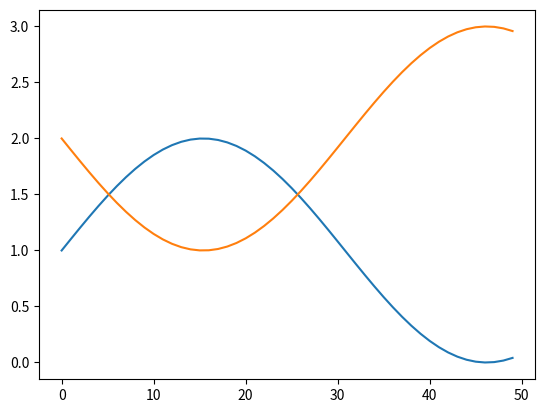
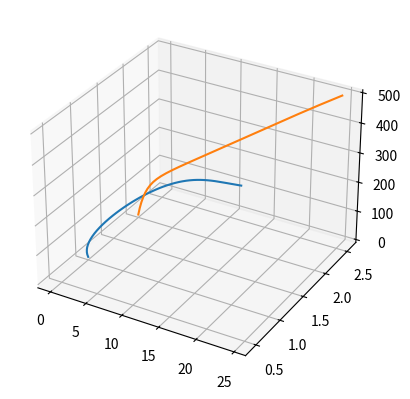

The matplotlib source for these figures, in order:
# -*- coding: utf-8 -*-
"""
Created on Wed Aug 14 11:51:24 2019

This game is a game played between two drones. 
Where each drone attempts to track its own reference track and avoid each other
[redacted]
"""
import numpy as np
import matplotlib.pyplot as plt
from mpl_toolkits import mplot3d
plt.close('all')
# drone cost functions
N = 2;
T = 50;
A = np.eye(2); B = 0.48*np.eye(2);
ref1 = np.zeros((2,T)); ref2 = np.zeros((2,T));
ref1[0,:] = np.linspace(0, T, T,endpoint = False);
ref2[0,:] = np.linspace(0, T, T, endpoint = False);
ref1[1,:] = np.sin(np.linspace(0,T/10., T)) + 1.;
ref2[1,:] = -np.sin(np.linspace(0,T/10., T)) +2.;

plt.figure();

plt.plot(ref1[0,:], ref1[1,:]);
plt.plot(ref2[0,:], ref2[1,:]);
plt.show();

#---------- game ------------------
subStep  = 10;
x = np.zeros((2*N,T*subStep));
DW = np.eye(2*N);

DW[0:2, 0:2] = (A + A.T- B - B.T); # 
DW[0:2, 2:4] = (B + B.T);
DW[2:4, 0:2] = (B + B.T);
DW[2:4, 2:4] = (A + A.T - B - B.T); # 
# step sizes
w, eigVecs = np.linalg.eig(0.25*(DW + DW.T).T.dot(DW + DW.T));
alpha = np.min(w);
w2, eigVecs = np.linalg.eig(DW.T.dot(DW));
beta = np.max(w);
gamma = np.eye(2*N)*alpha/beta; 
#gamma[0,0] = gamma[0,0] / 2;
#gamma[1,1] = gamma[1,1] / 2;
L= np.eye(2*N) - gamma.dot(DW);
for t in range(T*subStep):
    refInd  = int(t/subStep);
    if t == 0:
        x[:,0] = np.concatenate((ref1[:,0], ref2[:,0]));
    else: 
        x[:,t] = L.dot(x[:,t-1]);
        c = np.concatenate((gamma[0,0]*(A + A.T).dot(ref1[:,refInd]), 
                            gamma[1,1]*(A + A.T).dot(ref2[:,refInd]) ));
        x[:,t] += c;

plt.figure();
ax = plt.axes(projection='3d')
# Data for a three-dimensional line
zline = np.linspace(0, T*subStep, T*subStep, endpoint = False)
xline = np.sin(zline)
yline = np.cos(zline)
ax.plot3D(x[0,:],  x[1,:], zline)
ax.plot3D(x[2,:],  x[3,:], zline)
plt.show();

